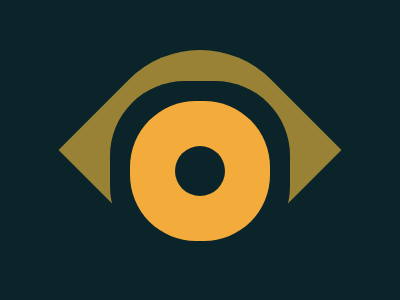

Recreate this image using only HTML and CSS.

<h1/><h2/><style>body{background:#0B2429;margin:50 0 0 100}h1{width:200;height:200;background:#998235;border-radius:50% 0;transform:rotate(45deg)}h2{background:#0B2429;border-radius:50%;width:50;height:50;box-shadow:0 0 0 45px #F3AC3C,0 0 0 65px #0B2429;margin:-125 0 0 75;position:absolute}</style>